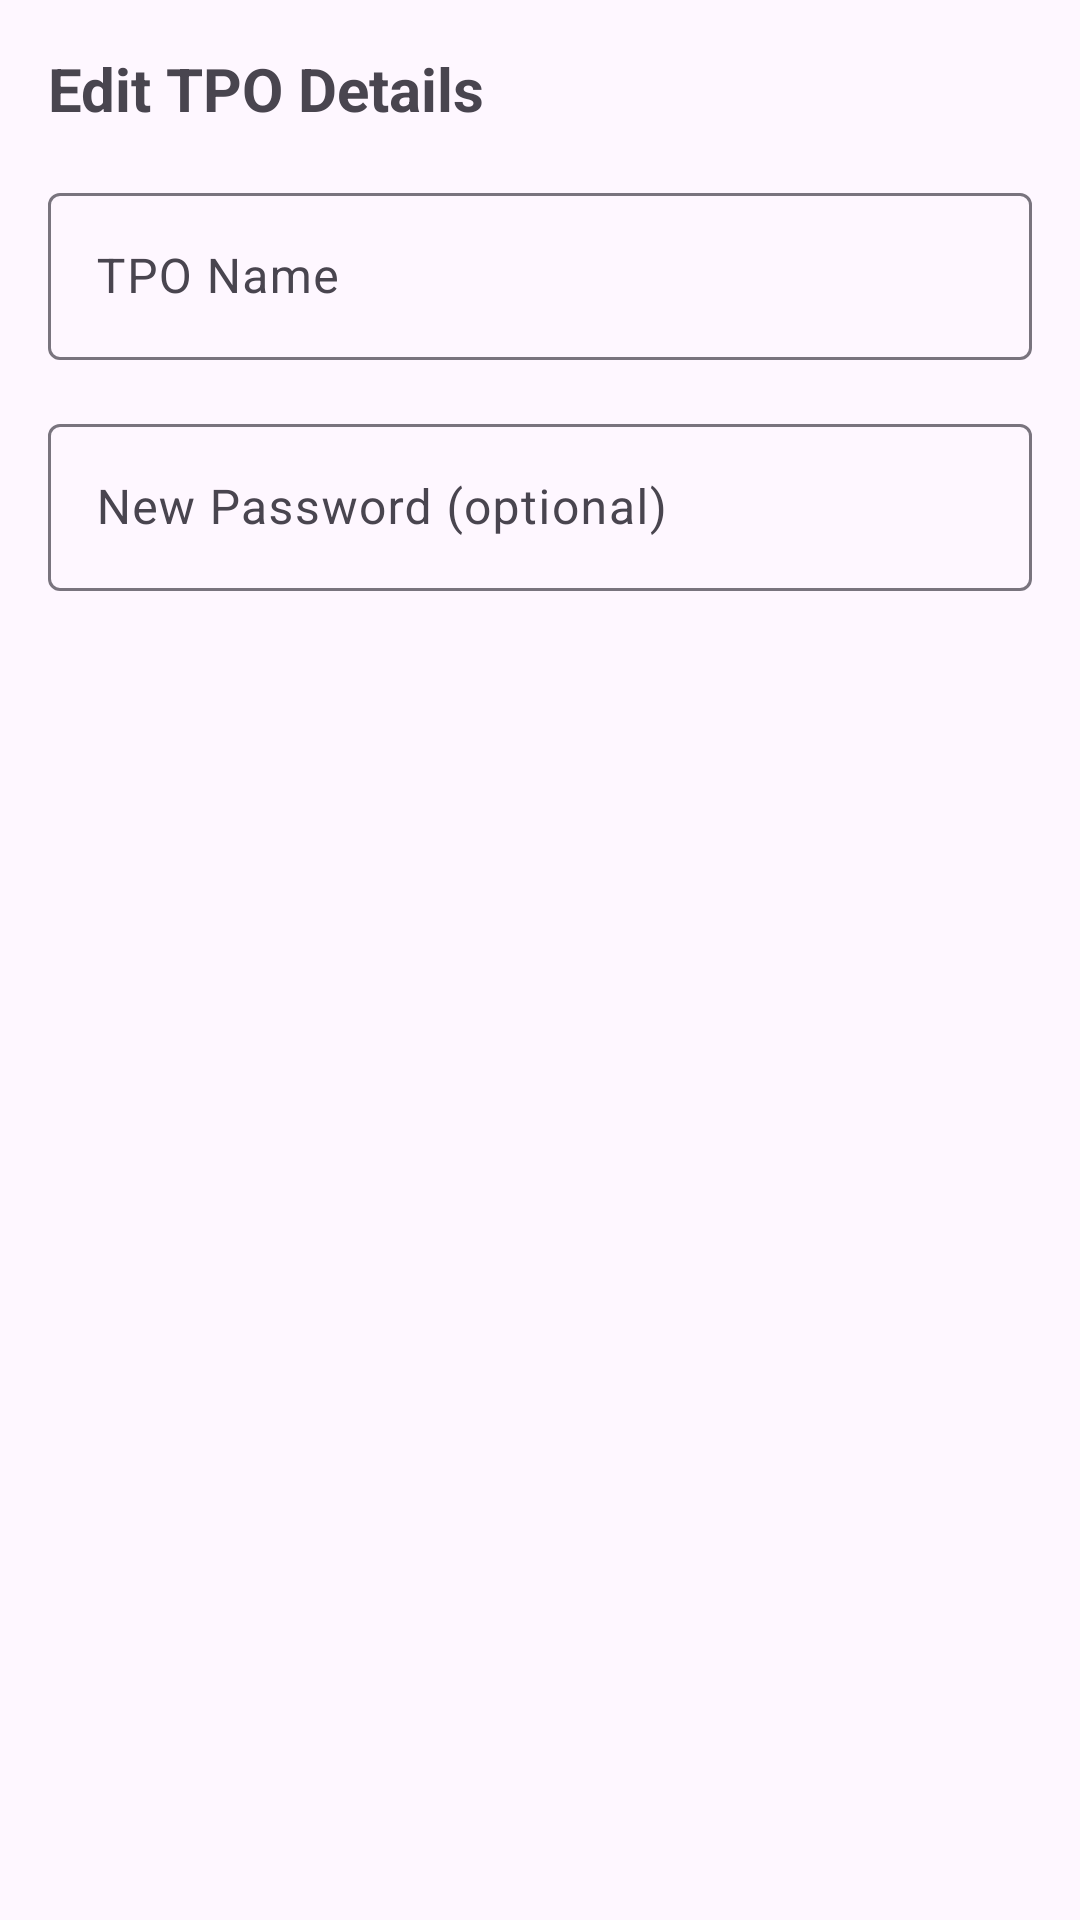

Produce the Android XML layout that renders to this screen, including the resource entries it uses.
<!-- AndroidManifest.xml: application theme Theme.StudentPlacement -->
<!-- res/layout/dialog_admin_edit_tpo.xml -->
<?xml version="1.0" encoding="utf-8"?>
<LinearLayout xmlns:android="http://schemas.android.com/apk/res/android"
    android:layout_width="match_parent"
    android:layout_height="wrap_content"
    android:orientation="vertical"
    android:padding="16dp">

    <TextView
        android:layout_width="match_parent"
        android:layout_height="wrap_content"
        android:text="Edit TPO Details"
        android:textSize="20sp"
        android:textStyle="bold"
        android:layout_marginBottom="16dp"/>

    <com.google.android.material.textfield.TextInputLayout
        android:layout_width="match_parent"
        android:layout_height="wrap_content"
        android:layout_marginBottom="16dp">

        <EditText
            android:id="@+id/etEditTpoName"
            android:layout_width="match_parent"
            android:layout_height="wrap_content"
            android:hint="TPO Name"
            android:inputType="textPersonName"/>
    </com.google.android.material.textfield.TextInputLayout>

    <com.google.android.material.textfield.TextInputLayout
        android:layout_width="match_parent"
        android:layout_height="wrap_content"
        android:layout_marginBottom="16dp">

        <EditText
            android:id="@+id/etEditTpoPassword"
            android:layout_width="match_parent"
            android:layout_height="wrap_content"
            android:hint="New Password (optional)"
            android:inputType="textPassword"/>
    </com.google.android.material.textfield.TextInputLayout>
</LinearLayout>
<!-- resources referenced by this layout -->
<resources>
  <style name="Theme.StudentPlacement" parent="Theme.MaterialComponents.DayNight.DarkActionBar">
          
          <item name="colorPrimary">@color/purple_500</item>
          <item name="colorPrimaryVariant">@color/purple_700</item>
          <item name="colorOnPrimary">@color/white</item>
          
          <item name="colorSecondary">@color/teal_200</item>
          <item name="colorSecondaryVariant">@color/teal_700</item>
          <item name="colorOnSecondary">@color/black</item>
          
          <item name="android:statusBarColor">?attr/colorPrimaryVariant</item>
          
      </style>
  <color name="purple_500">#FF6200EE</color>
  <color name="purple_700">#FF3700B3</color>
  <color name="white">#FFFFFFFF</color>
  <color name="teal_200">#FF03DAC5</color>
  <color name="teal_700">#FF018786</color>
  <color name="black">#FF000000</color>
</resources>
